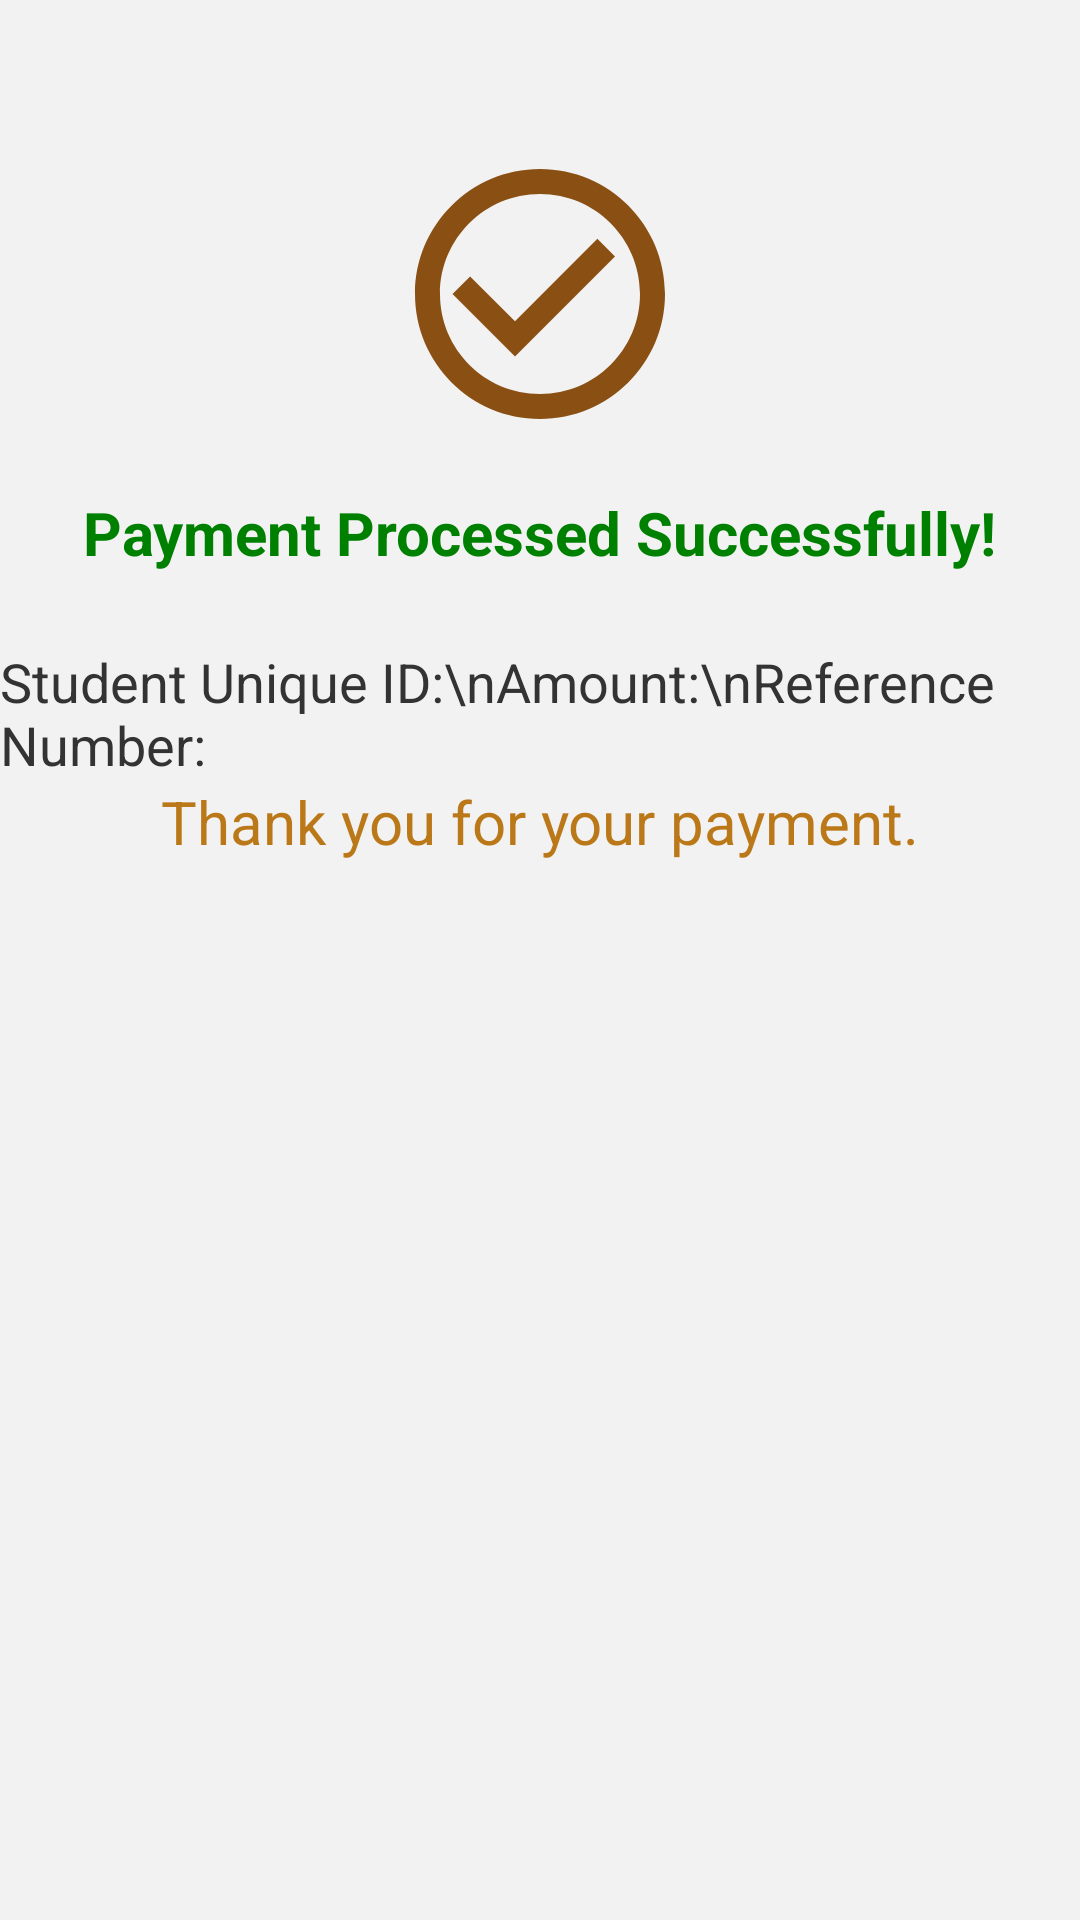

Layout XML and referenced resources for this Android screen:
<!-- AndroidManifest.xml: application theme Theme.ElimuPay -->
<!-- res/layout/activity_confirmation.xml -->
<?xml version="1.0" encoding="utf-8"?>
<androidx.constraintlayout.widget.ConstraintLayout xmlns:android="http://schemas.android.com/apk/res/android"
    xmlns:app="http://schemas.android.com/apk/res-auto"
    xmlns:tools="http://schemas.android.com/tools"
    android:id="@+id/main"
    android:layout_width="match_parent"
    android:layout_height="match_parent"
    android:background="#F2F2F2"
    tools:context=".paymentconfirmation.ConfirmationActivity">

    
    <ImageView
        android:id="@+id/ivTickIcon"
        android:layout_width="100dp"
        android:layout_height="100dp"
        android:src="@drawable/confirmation"
        app:layout_constraintTop_toTopOf="parent"
        app:layout_constraintStart_toStartOf="parent"
        app:layout_constraintEnd_toEndOf="parent"
        android:layout_marginTop="48dp" />

    
    <TextView
        android:id="@+id/tvPaymentSuccess"
        android:layout_width="wrap_content"
        android:layout_height="wrap_content"
        android:text="Payment Processed Successfully!"
        android:textSize="20sp"
        android:textStyle="bold"
        android:textColor="#008000"
        android:layout_marginTop="16dp"
        app:layout_constraintTop_toBottomOf="@id/ivTickIcon"
        app:layout_constraintStart_toStartOf="parent"
        app:layout_constraintEnd_toEndOf="parent" />

    
    <TextView
        android:id="@+id/tvPaymentDetails"
        android:layout_width="wrap_content"
        android:layout_height="wrap_content"
        android:text="Student Unique ID:\nAmount:\nReference Number:"
        android:textSize="18sp"
        android:textColor="#333333"
        android:layout_marginTop="24dp"
        app:layout_constraintTop_toBottomOf="@id/tvPaymentSuccess"
        app:layout_constraintStart_toStartOf="parent"
        app:layout_constraintEnd_toEndOf="parent" />


    <TextView
        android:layout_width="wrap_content"
        android:layout_height="wrap_content"
        android:text="Thank you for your payment."
        android:textSize="20sp"
        android:textColor="#BA7818"
        android:layout_gravity="center"
        app:layout_constraintTop_toBottomOf="@+id/tvPaymentDetails"
        app:layout_constraintStart_toStartOf="parent"
        app:layout_constraintEnd_toEndOf="parent"/>

</androidx.constraintlayout.widget.ConstraintLayout>
<!-- resources referenced by this layout -->
<resources>
  <!-- drawable confirmation (drawable) -->
  <vector xmlns:android="http://schemas.android.com/apk/res/android" android:height="24dp" android:tint="#8A4F13" android:viewportHeight="24" android:viewportWidth="24" android:width="24dp" >
        
      <path android:fillColor="@android:color/white" android:pathData="M16.59,7.58L10,14.17l-3.59,-3.58L5,12l5,5 8,-8zM12,2C6.48,2 2,6.48 2,12s4.48,10 10,10 10,-4.48 10,-10S17.52,2 12,2zM12,20c-4.42,0 -8,-3.58 -8,-8s3.58,-8 8,-8 8,3.58 8,8 -3.58,8 -8,8z"/>
  
  </vector>
  <style name="Theme.ElimuPay" parent="Theme.MaterialComponents.DayNight.DarkActionBar">
          
          <item name="colorPrimary">@color/purple_500</item>
          <item name="colorPrimaryVariant">@color/purple_700</item>
          <item name="colorOnPrimary">@color/white</item>
          
          <item name="colorSecondary">@color/teal_200</item>
          <item name="colorSecondaryVariant">@color/teal_700</item>
          <item name="colorOnSecondary">@color/black</item>
          
          <item name="android:statusBarColor">?attr/colorPrimaryVariant</item>
          
      </style>
  <color name="purple_500">#800000</color>
  <color name="purple_700">#800000</color>
  <color name="white">#FFFFFFFF</color>
  <color name="teal_200">#800000</color>
  <color name="teal_700">#800000</color>
  <color name="black">#FF000000</color>
</resources>
